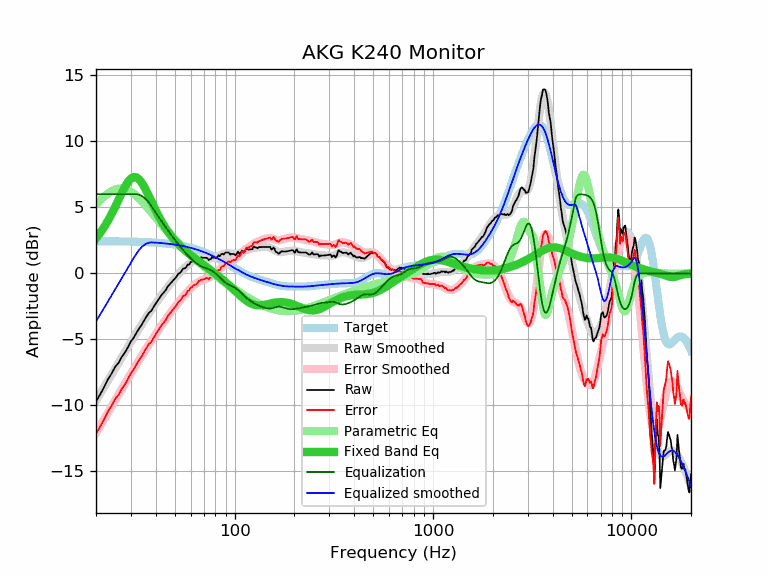

The data file committed next to this chart (first rows):
frequency, raw, error, smoothed, error_smoothed, equalization, parametric_eq, equalized_raw, equalized_smoothed, target
20, -9.70, -12.14, -9.63, -12.07, 6.00, 2.65, -3.70, -3.63, 2.44
21, -9.16, -11.60, -9.11, -11.55, 6.00, 3.06, -3.16, -3.11, 2.44
22, -8.60, -11.03, -8.60, -11.04, 6.00, 3.51, -2.60, -2.60, 2.43
23, -8.01, -10.44, -8.11, -10.55, 6.00, 4.00, -2.01, -2.11, 2.43
24, -7.57, -10.00, -7.64, -10.07, 6.00, 4.51, -1.57, -1.64, 2.43
25, -7.07, -9.50, -7.19, -9.61, 6.00, 5.05, -1.07, -1.19, 2.43
26, -6.77, -9.19, -6.75, -9.17, 6.00, 5.59, -0.77, -0.75, 2.42
27, -6.31, -8.73, -6.33, -8.75, 6.00, 6.10, -0.31, -0.33, 2.42
28, -5.99, -8.41, -5.93, -8.35, 6.00, 6.56, 0.01, 0.07, 2.42
29, -5.58, -7.99, -5.55, -7.96, 6.00, 6.94, 0.42, 0.45, 2.41
30, -5.15, -7.56, -5.18, -7.59, 6.00, 7.19, 0.85, 0.82, 2.41
31, -4.87, -7.27, -4.83, -7.23, 6.00, 7.30, 1.13, 1.17, 2.40
32, -4.49, -6.88, -4.50, -6.89, 6.00, 7.27, 1.51, 1.50, 2.40
33, -4.17, -6.56, -4.18, -6.57, 5.96, 7.12, 1.79, 1.78, 2.39
34, -3.89, -6.27, -3.87, -6.25, 5.86, 6.87, 1.97, 1.99, 2.38
35, -3.55, -5.92, -3.58, -5.95, 5.73, 6.55, 2.18, 2.15, 2.38
36, -3.25, -5.62, -3.29, -5.66, 5.56, 6.20, 2.31, 2.26, 2.37
37, -2.98, -5.34, -3.02, -5.38, 5.35, 5.83, 2.37, 2.33, 2.36
38, -2.84, -5.19, -2.76, -5.11, 5.11, 5.46, 2.27, 2.35, 2.35
39, -2.55, -4.89, -2.52, -4.85, 4.85, 5.11, 2.31, 2.34, 2.34
40, -2.29, -4.62, -2.28, -4.60, 4.60, 4.77, 2.32, 2.33, 2.33
41, -2.04, -4.36, -2.05, -4.36, 4.36, 4.45, 2.32, 2.32, 2.32
42, -1.83, -4.13, -1.83, -4.13, 4.13, 4.15, 2.30, 2.30, 2.30
43, -1.59, -3.88, -1.61, -3.91, 3.91, 3.88, 2.32, 2.29, 2.29
44, -1.44, -3.72, -1.41, -3.69, 3.69, 3.63, 2.25, 2.28, 2.28
45, -1.25, -3.51, -1.22, -3.48, 3.48, 3.40, 2.23, 2.26, 2.26
46, -0.99, -3.24, -1.03, -3.28, 3.28, 3.18, 2.29, 2.25, 2.25
47, -0.83, -3.06, -0.85, -3.08, 3.08, 2.99, 2.25, 2.23, 2.23
48, -0.68, -2.89, -0.68, -2.89, 2.89, 2.81, 2.22, 2.21, 2.21
49, -0.53, -2.73, -0.52, -2.71, 2.71, 2.64, 2.18, 2.20, 2.20
50, -0.39, -2.57, -0.36, -2.54, 2.54, 2.48, 2.15, 2.18, 2.18
51, -0.23, -2.39, -0.21, -2.37, 2.37, 2.34, 2.14, 2.16, 2.16
52, -0.03, -2.17, -0.07, -2.21, 2.21, 2.21, 2.18, 2.14, 2.14
53, 0.04, -2.07, 0.06, -2.05, 2.05, 2.09, 2.09, 2.12, 2.12
54, 0.17, -1.92, 0.19, -1.90, 1.90, 1.97, 2.08, 2.09, 2.09
55, 0.37, -1.70, 0.31, -1.76, 1.76, 1.86, 2.13, 2.07, 2.07
56, 0.37, -1.67, 0.42, -1.62, 1.62, 1.76, 2.00, 2.05, 2.05
57, 0.47, -1.55, 0.53, -1.49, 1.49, 1.66, 1.96, 2.02, 2.02
58, 0.67, -1.32, 0.62, -1.37, 1.37, 1.57, 2.04, 1.99, 1.99
59, 0.67, -1.30, 0.72, -1.25, 1.25, 1.48, 1.92, 1.97, 1.97
60, 0.87, -1.07, 0.80, -1.14, 1.14, 1.39, 2.01, 1.94, 1.94
61, 0.87, -1.04, 0.87, -1.04, 1.04, 1.31, 1.91, 1.91, 1.91
62, 0.97, -0.91, 0.94, -0.94, 0.94, 1.23, 1.91, 1.88, 1.88
63, 0.97, -0.88, 1.00, -0.85, 0.85, 1.15, 1.82, 1.85, 1.85
64, 0.97, -0.85, 1.05, -0.77, 0.77, 1.07, 1.74, 1.82, 1.82
65, 1.08, -0.70, 1.09, -0.70, 0.70, 1.00, 1.78, 1.79, 1.79
66, 1.18, -0.57, 1.12, -0.63, 0.63, 0.92, 1.82, 1.75, 1.75
67, 1.18, -0.54, 1.14, -0.58, 0.58, 0.85, 1.76, 1.72, 1.72
68, 1.22, -0.46, 1.15, -0.53, 0.53, 0.78, 1.75, 1.68, 1.68
69, 1.17, -0.48, 1.16, -0.49, 0.49, 0.70, 1.66, 1.65, 1.65
70, 1.18, -0.43, 1.16, -0.45, 0.45, 0.63, 1.63, 1.61, 1.61
71, 1.18, -0.40, 1.16, -0.42, 0.42, 0.57, 1.60, 1.58, 1.58
72, 1.18, -0.36, 1.16, -0.38, 0.38, 0.50, 1.56, 1.54, 1.54
73, 1.14, -0.36, 1.15, -0.35, 0.35, 0.43, 1.49, 1.50, 1.50
74, 1.01, -0.45, 1.15, -0.32, 0.32, 0.36, 1.33, 1.46, 1.46
75, 1.08, -0.34, 1.15, -0.28, 0.28, 0.30, 1.36, 1.42, 1.42
76, 1.08, -0.30, 1.15, -0.23, 0.23, 0.23, 1.32, 1.38, 1.38
77, 1.26, -0.08, 1.16, -0.19, 0.19, 0.16, 1.45, 1.35, 1.35
78, 1.18, -0.12, 1.17, -0.13, 0.13, 0.10, 1.31, 1.31, 1.30
79, 1.18, -0.08, 1.19, -0.07, 0.07, 0.03, 1.25, 1.26, 1.26
... 553 more rows
